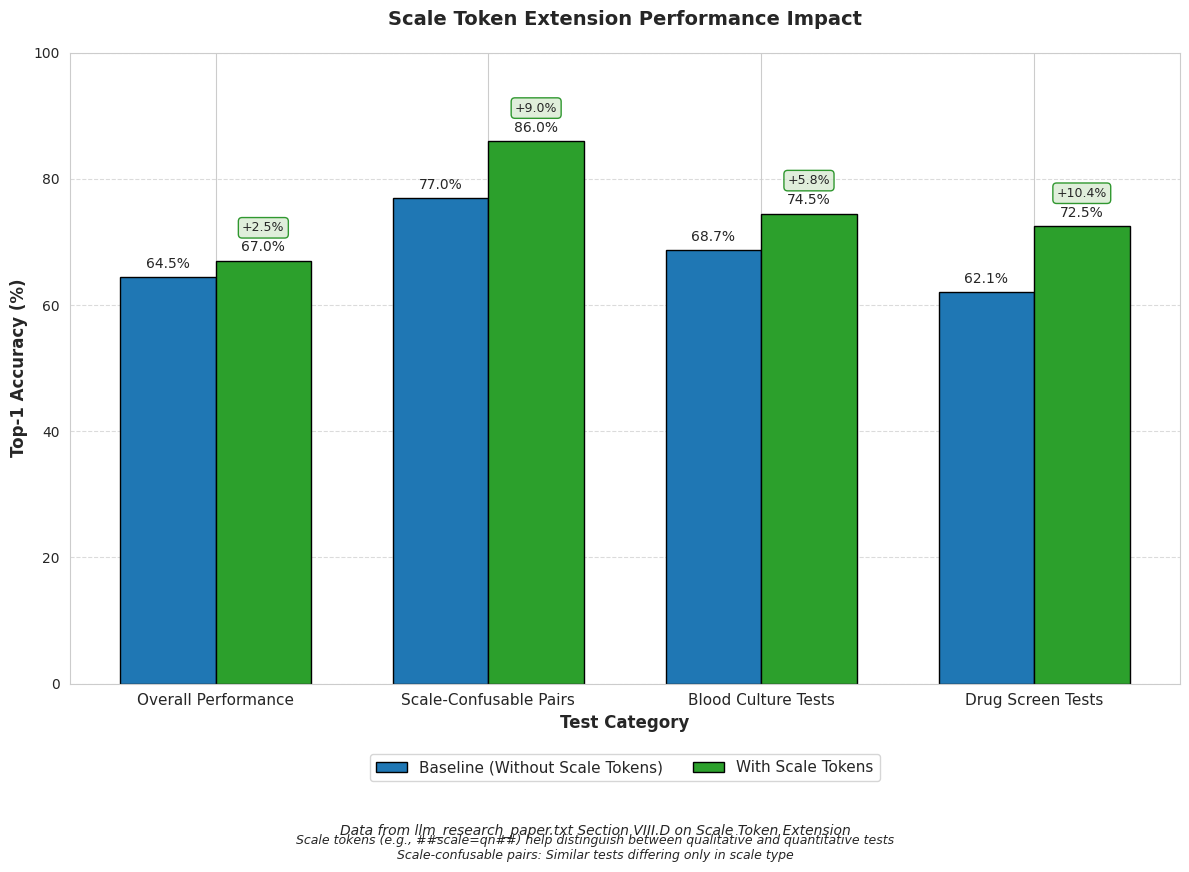

Write the Python code that produced this figure. (Note: this script raises an exception after producing the figure.)
import matplotlib.pyplot as plt
import numpy as np
import seaborn as sns

# Set the aesthetic style of the plots
sns.set_style('whitegrid')
plt.rcParams['font.family'] = 'sans-serif'
plt.rcParams['font.sans-serif'] = ['Arial']

# Data from Section VIII.D in llm_research_paper.txt
categories = [
    'Overall Performance',
    'Scale-Confusable Pairs',
    'Blood Culture Tests',
    'Drug Screen Tests'
]

# Accuracy with and without scale tokens
baseline = [64.47, 77.0, 68.7, 62.1]  # Without scale tokens
with_scale = [67.02, 86.0, 74.5, 72.5]  # With scale tokens

# Calculate improvement
improvement = [(with_scale[i] - baseline[i]) for i in range(len(baseline))]

# Creating the figure and axis
fig, ax = plt.subplots(figsize=(12, 8))

# Setting the width of the bars and positions
bar_width = 0.35
r1 = np.arange(len(categories))
r2 = [x + bar_width for x in r1]

# Creating the bars
bars1 = ax.bar(r1, baseline, width=bar_width, label='Baseline (Without Scale Tokens)', color='#1f77b4', edgecolor='black', linewidth=1)
bars2 = ax.bar(r2, with_scale, width=bar_width, label='With Scale Tokens', color='#2ca02c', edgecolor='black', linewidth=1)

# Adding the values on top of the bars
def add_labels(bars):
    for bar in bars:
        height = bar.get_height()
        ax.text(bar.get_x() + bar.get_width()/2., height + 1,
                f'{height:.1f}%', ha='center', va='bottom', fontsize=10)

add_labels(bars1)
add_labels(bars2)

# Adding improvement percentages above the bars
for i in range(len(categories)):
    x = r1[i] + bar_width / 2
    plt.annotate(f'+{improvement[i]:.1f}%', 
                xy=(x + bar_width/2, with_scale[i] + 2),
                xytext=(0, 10),  # 10 points vertical offset
                textcoords="offset points",
                ha='center', va='bottom',
                bbox=dict(boxstyle="round,pad=0.3", fc='#d9ead3', ec="green", alpha=0.8),
                fontsize=9)

# Setting axis labels and title
ax.set_xlabel('Test Category', fontsize=12, fontweight='bold')
ax.set_ylabel('Top-1 Accuracy (%)', fontsize=12, fontweight='bold')
ax.set_title('Scale Token Extension Performance Impact', fontsize=14, fontweight='bold', pad=20)

# Setting the positions of the x-ticks
ax.set_xticks([r + bar_width / 2 for r in range(len(categories))])
ax.set_xticklabels(categories, fontsize=11)

# Setting the y-axis limits
ax.set_ylim(0, 100)

# Adding a legend
ax.legend(loc='upper center', bbox_to_anchor=(0.5, -0.1), ncol=2, fontsize=11)

# Adding a grid for the y-axis
ax.yaxis.grid(True, linestyle='--', alpha=0.7)

# Adding a text note about the source of data
plt.figtext(0.5, -0.05, "Data from llm_research_paper.txt Section VIII.D on Scale Token Extension", 
            ha="center", fontsize=10, style='italic')

# Adding an explanatory note
plt.figtext(0.5, -0.08, 
           "Scale tokens (e.g., ##scale=qn##) help distinguish between qualitative and quantitative tests\n"+
           "Scale-confusable pairs: Similar tests differing only in scale type",
           ha="center", fontsize=9, style='italic')

# Adjusting the layout
plt.tight_layout()

# Save the figure
plt.savefig('images/new_visualizations/scale_token_performance.png', dpi=300, bbox_inches='tight')
plt.savefig('images/new_visualizations/scale_token_performance.pdf', bbox_inches='tight')

print("Scale token extension performance visualization created successfully.") 